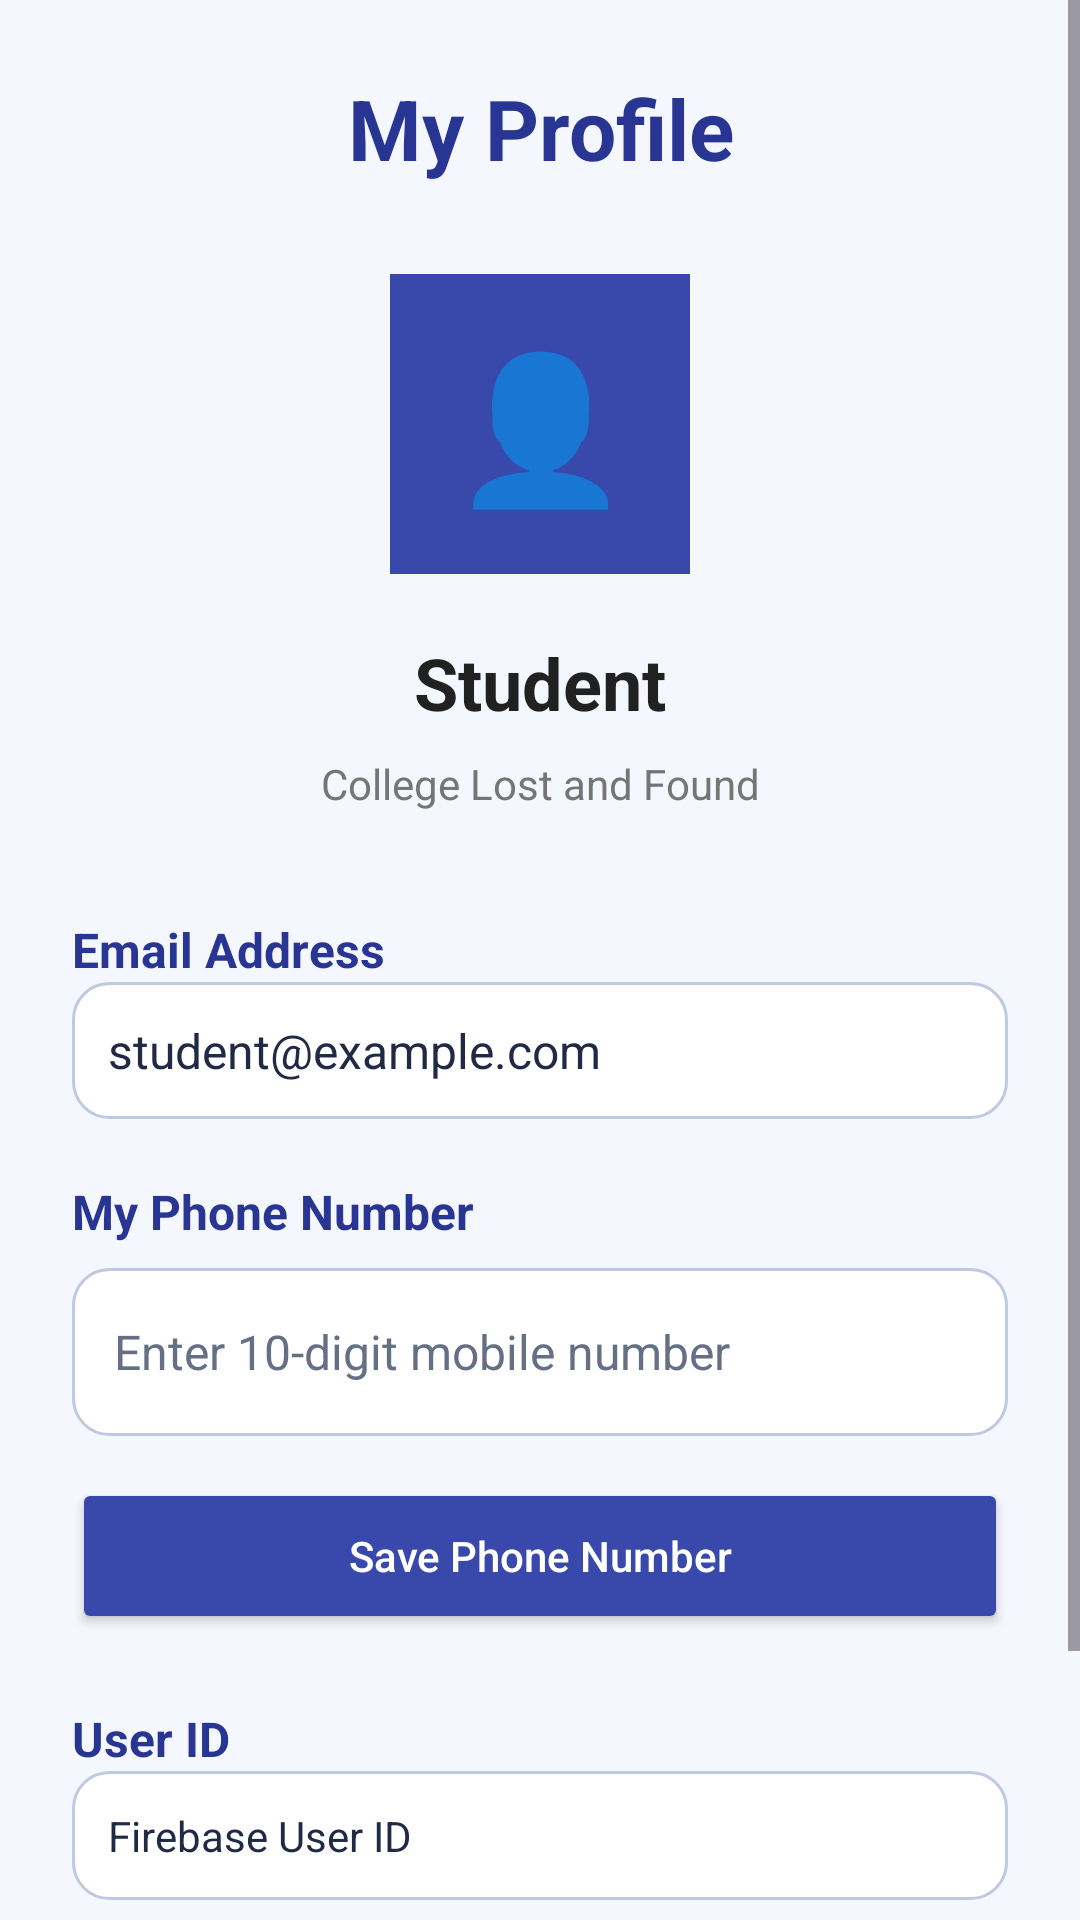

Android layout source for this screen:
<!-- AndroidManifest.xml: application theme Theme.CollegeLostAndFound -->
<!-- res/layout/activity_profile.xml -->
<?xml version="1.0" encoding="utf-8"?>
<ScrollView
    xmlns:android="http://schemas.android.com/apk/res/android"
    android:layout_width="match_parent"
    android:layout_height="match_parent"
    android:background="#F5F7FF"
    android:fillViewport="true">

    <LinearLayout
        android:layout_width="match_parent"
        android:layout_height="wrap_content"
        android:orientation="vertical"
        android:gravity="center_horizontal"
        android:padding="24dp">

        
        <TextView
            android:layout_width="match_parent"
            android:layout_height="wrap_content"
            android:text="My Profile"
            android:textSize="28sp"
            android:textStyle="bold"
            android:textColor="#283593"
            android:gravity="center"
            android:layout_marginBottom="30dp" />

        
        <TextView
            android:layout_width="100dp"
            android:layout_height="100dp"
            android:background="#3949AB"
            android:gravity="center"
            android:text="👤"
            android:textSize="48sp"
            android:layout_marginBottom="20dp" />

        
        <TextView
            android:id="@+id/tvProfileName"
            android:layout_width="match_parent"
            android:layout_height="wrap_content"
            android:text="Student"
            android:textSize="24sp"
            android:textStyle="bold"
            android:textColor="#212121"
            android:gravity="center"
            android:layout_marginBottom="8dp" />

        <TextView
            android:layout_width="match_parent"
            android:layout_height="wrap_content"
            android:text="College Lost and Found"
            android:textSize="14sp"
            android:textColor="#757575"
            android:gravity="center"
            android:layout_marginBottom="35dp" />

        
        <TextView
            android:layout_width="match_parent"
            android:layout_height="wrap_content"
            android:text="Email Address"
            android:textStyle="bold"
            android:textSize="16sp"
            android:textColor="#283593" />

        
        <TextView
            android:id="@+id/tvProfileEmail"
            android:layout_width="match_parent"
            android:layout_height="wrap_content"
            android:text="student@example.com"
            android:textSize="16sp"
            android:textColor="#202A44"
            android:padding="12dp"
            android:layout_marginBottom="20dp"
            android:background="@drawable/bg_lf_input" />

        
        <TextView
            android:layout_width="match_parent"
            android:layout_height="wrap_content"
            android:text="My Phone Number"
            android:textStyle="bold"
            android:textSize="16sp"
            android:textColor="#283593"
            android:layout_marginBottom="8dp" />

        
        <EditText
            android:id="@+id/etProfilePhone"
            android:layout_width="match_parent"
            android:layout_height="56dp"
            android:background="@drawable/bg_lf_input"
            android:backgroundTint="@null"
            android:hint="Enter 10-digit mobile number"
            android:inputType="phone"
            android:digits="0123456789"
            android:maxLength="10"
            android:singleLine="true"
            android:paddingStart="14dp"
            android:paddingEnd="14dp"
            android:textColor="#202A44"
            android:textColorHint="#667085"
            android:textSize="16sp" />

        
        <Button
            android:id="@+id/btnSavePhone"
            android:layout_width="match_parent"
            android:layout_height="52dp"
            android:layout_marginTop="14dp"
            android:layout_marginBottom="24dp"
            android:text="Save Phone Number"
            android:textAllCaps="false"
            android:textColor="#FFFFFF"
            android:backgroundTint="#3949AB" />

        
        <TextView
            android:layout_width="match_parent"
            android:layout_height="wrap_content"
            android:text="User ID"
            android:textStyle="bold"
            android:textSize="16sp"
            android:textColor="#283593" />

        
        <TextView
            android:id="@+id/tvProfileUserId"
            android:layout_width="match_parent"
            android:layout_height="wrap_content"
            android:text="Firebase User ID"
            android:textSize="14sp"
            android:textColor="#202A44"
            android:padding="12dp"
            android:background="@drawable/bg_lf_input"
            android:textIsSelectable="true" />

        
        <Button
            android:id="@+id/btnProfileBack"
            android:layout_width="match_parent"
            android:layout_height="52dp"
            android:text="Back to Dashboard"
            android:layout_marginTop="35dp"
            android:backgroundTint="#3949AB"
            android:textColor="#FFFFFF" />

    </LinearLayout>

</ScrollView>
<!-- resources referenced by this layout -->
<resources>
  <!-- drawable bg_lf_input (drawable) -->
  <?xml version="1.0" encoding="utf-8"?>
  <shape xmlns:android="http://schemas.android.com/apk/res/android"
      android:shape="rectangle">
  
      <solid android:color="#FFFFFF" />
  
      <corners android:radius="12dp" />
  
      <stroke
          android:width="1dp"
          android:color="#BFC9DF" />
  
      <padding
          android:left="14dp"
          android:top="10dp"
          android:right="14dp"
          android:bottom="10dp" />
  
  </shape>
  <style name="Theme.CollegeLostAndFound" parent="Base.Theme.CollegeLostAndFound" />
  <style name="Base.Theme.CollegeLostAndFound" parent="Theme.Material3.DayNight.NoActionBar">
          
          
      </style>
</resources>
